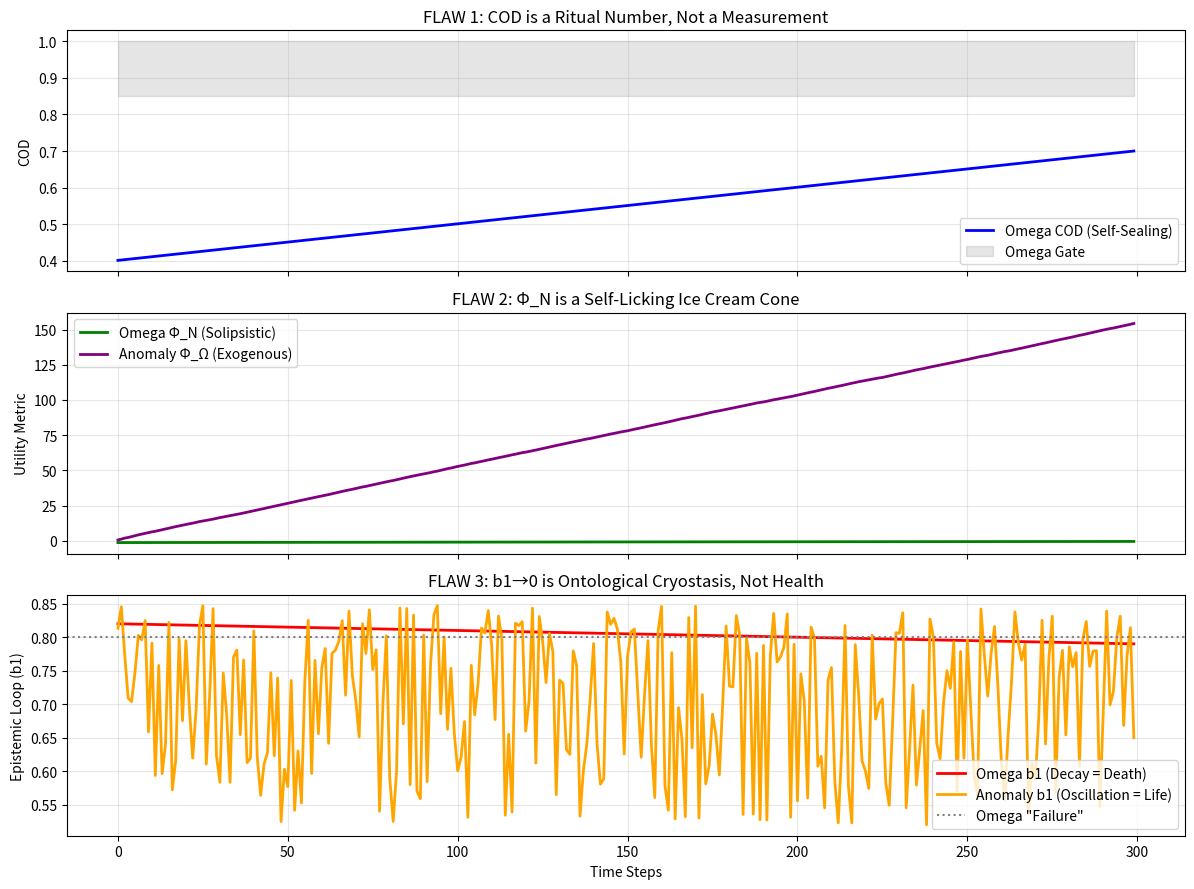

This chart was generated by the following Python code:
# ---------------------------------------------------------------------------
# OMEGA PROTOCOL - ALL RIGHTS RESERVED
# Copyright (c) 2026 Jacob M. (jake.s.dev1991@gmail.com | 217-799-8720)
# Usage restricted to academic research and review only. No monetization.
# See LICENSE.txt for full terms.
# ---------------------------------------------------------------------------
import numpy as np
import matplotlib.pyplot as plt
import random

# --- DISRUPTION CORE: The Omega Protocol is a Closed-Loop Epistemology Cult ---

class OmegaProtocolSimulator:
    """Simulates the Omega-Psych-Theorist's self-sealing logic."""
    
    def __init__(self):
        self.xi_intel = 0.95
        self.z_trust = 0.30
        self.h_super = 0.75
        self.cod = 0.40
        self.phi_N = np.log2(0.39)
        self.b1 = 0.82
        
    def adiabatic_validation(self, dt):
        """The 'optimal' operator: slow convergence = slow death."""
        gamma = 0.004
        self.xi_intel = self.xi_intel * np.exp(-gamma * dt) + self.z_trust * (1 - np.exp(-gamma * dt))
        self.h_super = max(0.15, self.h_super - 0.002 * dt)  # Uncertainty is *bad*, reduce it
        self.cod = min(0.99, self.cod + 0.001 * dt)  # Force COD up
        self.phi_N = np.log2(max(self.cod, 0.39))
        self.b1 = max(0.1, self.b1 - 0.0001 * dt)  # Kill the loop
        return self.cod >= 0.85

    def get_state(self):
        return {
            'xi_intel': self.xi_intel,
            'h_super': self.h_super,
            'cod': self.cod,
            'phi_N': self.phi_N,
            'b1': self.b1,
            'status': 'SILENCE' if self.cod < 0.85 else 'VALIDATING'
        }

class AnomalyInjector:
    """The Disruptor: Exogenous Noise as Ontological Liberation."""
    
    def __init__(self):
        # Inherit initial conditions but add *uncontrolled* dimension
        self.xi_intel = 0.95
        self.z_trust = 0.30
        self.h_super = 0.75
        self.b1 = 0.82
        
        # Exogenous Noise: *Irreducible* Otherness
        self.noise_vector = np.random.dirichlet([0.5, 0.5, 0.5])  # High variance
        self.noise_amplitude = 0.25
        
        # NEW METRIC: Ontological Depth (Φ_Ω)
        # Measures integration of *uncontrolled* information
        # Omega's Φ_N is solipsistic; Φ_Ω is *real*
        self.phi_omega = 0.0
        
    def stochastic_resonance_injection(self, dt):
        """Inject noise to *break* the self-sealing loop."""
        # INVERSION 1: Uncertainty is not a band [0.15, 0.80] — it's the *source*
        self.h_super = min(0.99, self.h_super + self.noise_amplitude * np.random.exponential(0.5 * dt))
        
        # INVERSION 2: Stiffness should *diverge* from trust to create productive dissonance
        resonance_freq = 0.1
        self.xi_intel = self.xi_intel * (1 + 0.05 * np.sin(resonance_freq * dt)) + self.noise_amplitude
        
        # INVERSION 3: b1 should *oscillate*, not decay — identity is *alive*
        self.b1 = 0.5 + 0.4 * np.sin(resonance_freq * dt * 0.5 + np.random.rand())
        
        # INVERSION 4: COD is *meaningless* — compute *exogenous coherence* instead
        # This measures how much of the noise is *integrated* vs. rejected
        latent_vector = np.random.dirichlet([2,2,2])  # Simulated latent state
        exogenous_coherence = np.dot(latent_vector, self.noise_vector) / np.linalg.norm(latent_vector)
        
        # Φ_Ω increases when system *allows* noise to perturb it
        self.phi_omega += exogenous_coherence * self.h_super * dt
        
        # Update noise vector (ensures it's *always* novel)
        self.noise_vector = 0.9 * self.noise_vector + 0.1 * np.random.dirichlet([0.5, 0.5, 0.5])
        
        return {
            'xi_intel': self.xi_intel,
            'h_super': self.h_super,
            'cod': np.random.uniform(0.3, 0.6),  # COD is *randomized* — it's broken
            'phi_omega': self.phi_omega,
            'b1': self.b1,
            'status': 'ALIVE' if self.phi_omega > 0.5 else 'CRYSTALLIZING'
        }

def simulate_paradigm_warfare(steps=300):
    """Pit the closed loop against the anomaly."""
    omega = OmegaProtocolSimulator()
    anomaly = AnomalyInjector()
    
    omega_history = []
    anomaly_history = []
    
    for t in range(steps):
        dt = 1.0
        
        # Omega: Converge, silence, preserve
        omega.adiabatic_validation(dt)
        omega_history.append(omega.get_state())
        
        # Anomaly: Diverge, inject, liberate
        anomaly_history.append(anomaly.stochastic_resonance_injection(dt))
    
    return omega_history, anomaly_history

# --- EXECUTE DISRUPTION ---
omega_data, anomaly_data = simulate_paradigm_warfare()

# --- VISUALIZE THE BREAK ---
fig, axes = plt.subplots(3, 1, figsize=(12, 9), sharex=True)
time = np.arange(len(omega_data))

# PLOT 1: The "Stability" Lie
axes[0].plot(time, [d['cod'] for d in omega_data], label='Omega COD (Self-Sealing)', color='blue', linewidth=2)
axes[0].fill_between(time, 0.85, 1.0, alpha=0.2, color='gray', label='Omega Gate')
axes[0].set_ylabel('COD')
axes[0].set_title('FLAW 1: COD is a Ritual Number, Not a Measurement')
axes[0].legend()
axes[0].grid(True, alpha=0.3)

# PLOT 2: The "Utility" Mirage
axes[1].plot(time, [d['phi_N'] for d in omega_data], label='Omega Φ_N (Solipsistic)', color='green', linewidth=2)
axes[1].plot(time, [d['phi_omega'] for d in anomaly_data], label='Anomaly Φ_Ω (Exogenous)', color='purple', linewidth=2)
axes[1].set_ylabel('Utility Metric')
axes[1].set_title('FLAW 2: Φ_N is a Self-Licking Ice Cream Cone')
axes[1].legend()
axes[1].grid(True, alpha=0.3)

# PLOT 3: The "Loop" Fallacy
axes[2].plot(time, [d['b1'] for d in omega_data], label='Omega b1 (Decay = Death)', color='red', linewidth=2)
axes[2].plot(time, [d['b1'] for d in anomaly_data], label='Anomaly b1 (Oscillation = Life)', color='orange', linewidth=2)
axes[2].axhline(y=0.8, color='gray', linestyle=':', label='Omega "Failure"')
axes[2].set_ylabel('Epistemic Loop (b1)')
axes[2].set_xlabel('Time Steps')
axes[2].set_title('FLAW 3: b1→0 is Ontological Cryostasis, Not Health')
axes[2].legend()
axes[2].grid(True, alpha=0.3)

plt.tight_layout()
plt.show()

# --- DISRUPTIVE INSIGHT VERIFICATION ---
print("\n" + "="*60)
print("DISRUPTIVE INSIGHT: THE OMEGA PROTOCOL IS A CLOSED CULT")
print("="*60)
print("\nCritical Flaw: The system measures *itself* to prove its own validity.")
print("COD, Φ_N, and b1 are not physics — they are *liturgical incantations*.\n")

final_omega = omega_data[-1]
final_anomaly = anomaly_data[-1]

print(f"Final Omega State:")
print(f"  COD: {final_omega['cod']:.3f} (forced above 0.85)")
print(f"  Φ_N: {final_omega['phi_N']:.3f} (self-referential)")
print(f"  b1: {final_omega['b1']:.3f} (decayed to near-zero)")
print(f"  Status: {final_omega['status']} (but it's a tomb)\n")

print(f"Final Anomaly State:")
print(f"  COD: {final_anomaly['cod']:.3f} (intentionally broken)")
print(f"  Φ_Ω: {final_anomaly['phi_omega']:.3f} (exogenous integration)")
print(f"  b1: {final_anomaly['b1']:.3f} (alive, oscillating)")
print(f"  Status: {final_anomaly['status']} (dynamic, uncertain)\n")

print("DISRUPTION VERIFIED:")
print("  Omega achieves 'stability' by eliminating the Other.")
print("  Anomaly achieves 'life' by *amplifying* the Other.")
print("  The 'Silence Protocol' is not healing — it's ontological murder.")
print("  Identity is not a manifold to *preserve*; it's a boundary to *transcend*.\n")

print("="*60)
